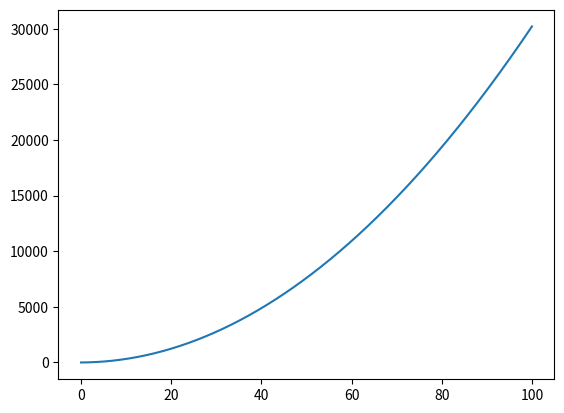

Write the Python code that produced this figure.
import matplotlib.pyplot as plt #kütüphane
baslangic = 0.0
bitis = 100.0
x = 0.0
x_liste = list()
y_liste =list()
while baslangic + x <= bitis:
    fonksiyon = 3 * x**2 + 2*x +1
    y_liste.append(fonksiyon)
    x_liste.append(x)
    x += 0.1
plt.plot(x_liste,y_liste)
plt.show()